Photos from the image-classification dataset "data" in the GitHub repository PLCnext/RockPaperScissors. Its 4 classes are: blank, paper, rock, scissors.

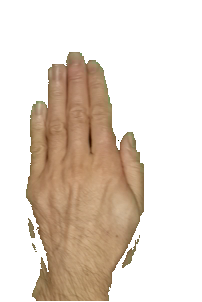
Label: paper

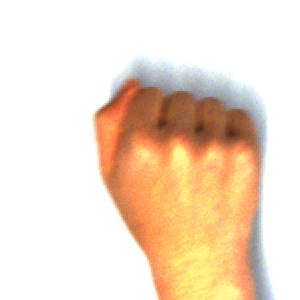
Label: rock

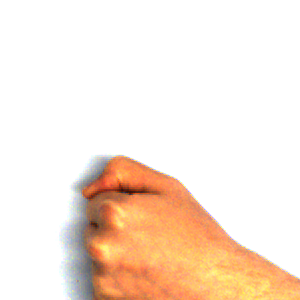
Label: rock

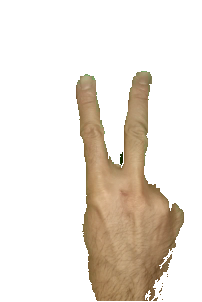
Label: scissors

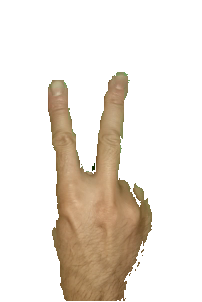
Label: scissors

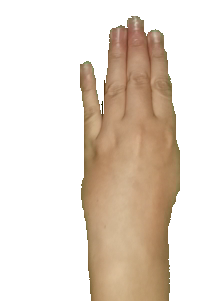
Label: paper
